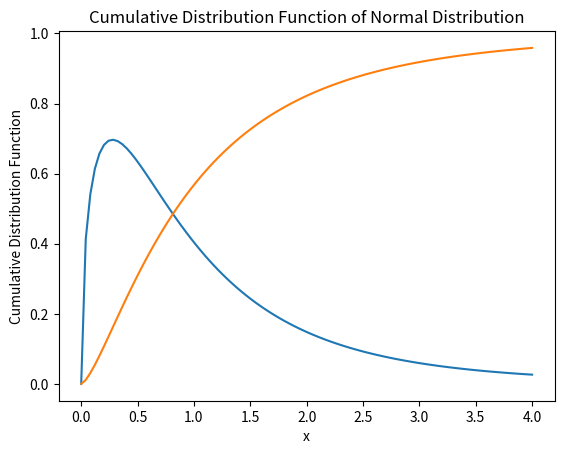

Write Python code to recreate this figure.
import matplotlib.pyplot as plt
from scipy import stats
from scipy.special import comb
import numpy as np

p = 0.4

# ベルヌーイ関数を定義。
rv = stats.bernoulli(p)

print("パラメータ"+str(p)+"のベルヌーイ分布に従う確率変数が0をとる確率は"+str(rv.pmf(0))+"です。")

# 累積密度関数はrv.cdfにより定義される。

print("平均値は"+str(rv.mean())+",分散は"+str(rv.var())+"です。")


print("5個のものから2つを選ぶ方法は"+str(comb(5, 2))+"通りあります。")

print("幾何分布とは，確率 p で表が出るコインを何回も投げたときに，初めて表が出るのは何回目になるかの分布を表す，離散型確率変数です。")
p = 0.7
rv = stats.geom(p)
print("パラメータ"+str(p)+"の幾何分布に従う確率変数が2をとる確率は"+str(round(rv.pmf(2), 4))+"です。")

lam = 0.1
rv = stats.poisson(lam)
print("パラメータ"+str(lam)+"のポアソン分布に従う確率変数が3をとる確率は"+str(round(rv.pmf(3), 5))+"です。")

# 正規分布を定義。
rv = stats.norm(2, 0.5)
print(rv.mean())
print(rv.var())

print("確率密度関数の１における値は"+str(rv.pdf(1)))
print("確率密度関数が2以下の値をとる確率は"+str(rv.cdf(2)))
print("上側30%点は"+str(rv.isf(0.3)))
print("80%区間は"+str(rv.interval(0.8)))

# 指数分布を定義。
rv = stats.expon(scale=1/2)
print(rv.mean())
print(rv.var())

# 自由度10のカイ二乗分布を定義。
rv = stats.chi2(10)
print(rv.rvs(5))
# 歪度
print(stats.skew(rv.rvs(5)))
# 尖度(3を引かない)
print(stats.kurtosis(rv.rvs(5), fisher=False))


# 自由度10のt分布を定義。
rv = stats.t(10)
print(rv.rvs(5))
# 母平均150に対しt検定統計量とp値を返す。
sample = [145, 150, 155, 153]
t, p = stats.ttest_1samp(sample, 150)
print(t, p)

# 自由度3,10のt分布を定義。
rv = stats.f(3, 10)
print(rv.rvs(5))

# 正規分布の確率密度関数を可視化
x = np.linspace(0, 4, 100)
y = rv.pdf(x)
plt.plot(x, y)
plt.xlabel('x')
plt.ylabel('Probability Density Function')
plt.title('Probability Density Function of Normal Distribution')
plt.show()

# 正規分布の累積分布関数を可視化
x = np.linspace(0, 4, 100)
y = rv.cdf(x)
plt.plot(x, y)
plt.xlabel('x')
plt.ylabel('Cumulative Distribution Function')
plt.title('Cumulative Distribution Function of Normal Distribution')
plt.show()
